Photos from the image-classification dataset "images" in the GitHub repository dontlikejs/data. Its 3 classes are: moderate fog, thick fog, thin fog.

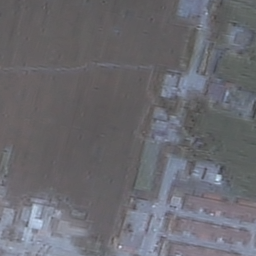
Label: thin fog

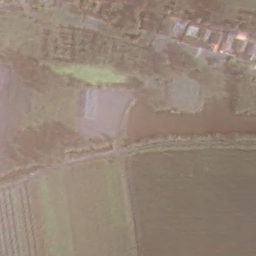
Label: thin fog

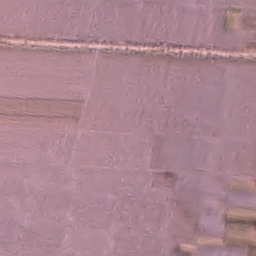
Label: moderate fog

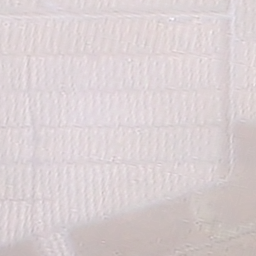
Label: thick fog

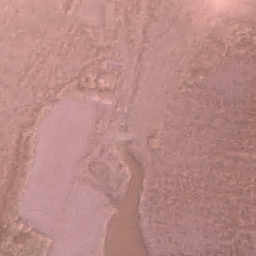
Label: moderate fog

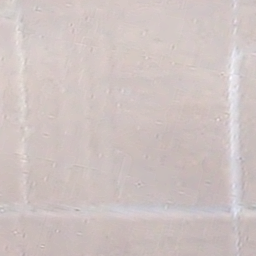
Label: thick fog
